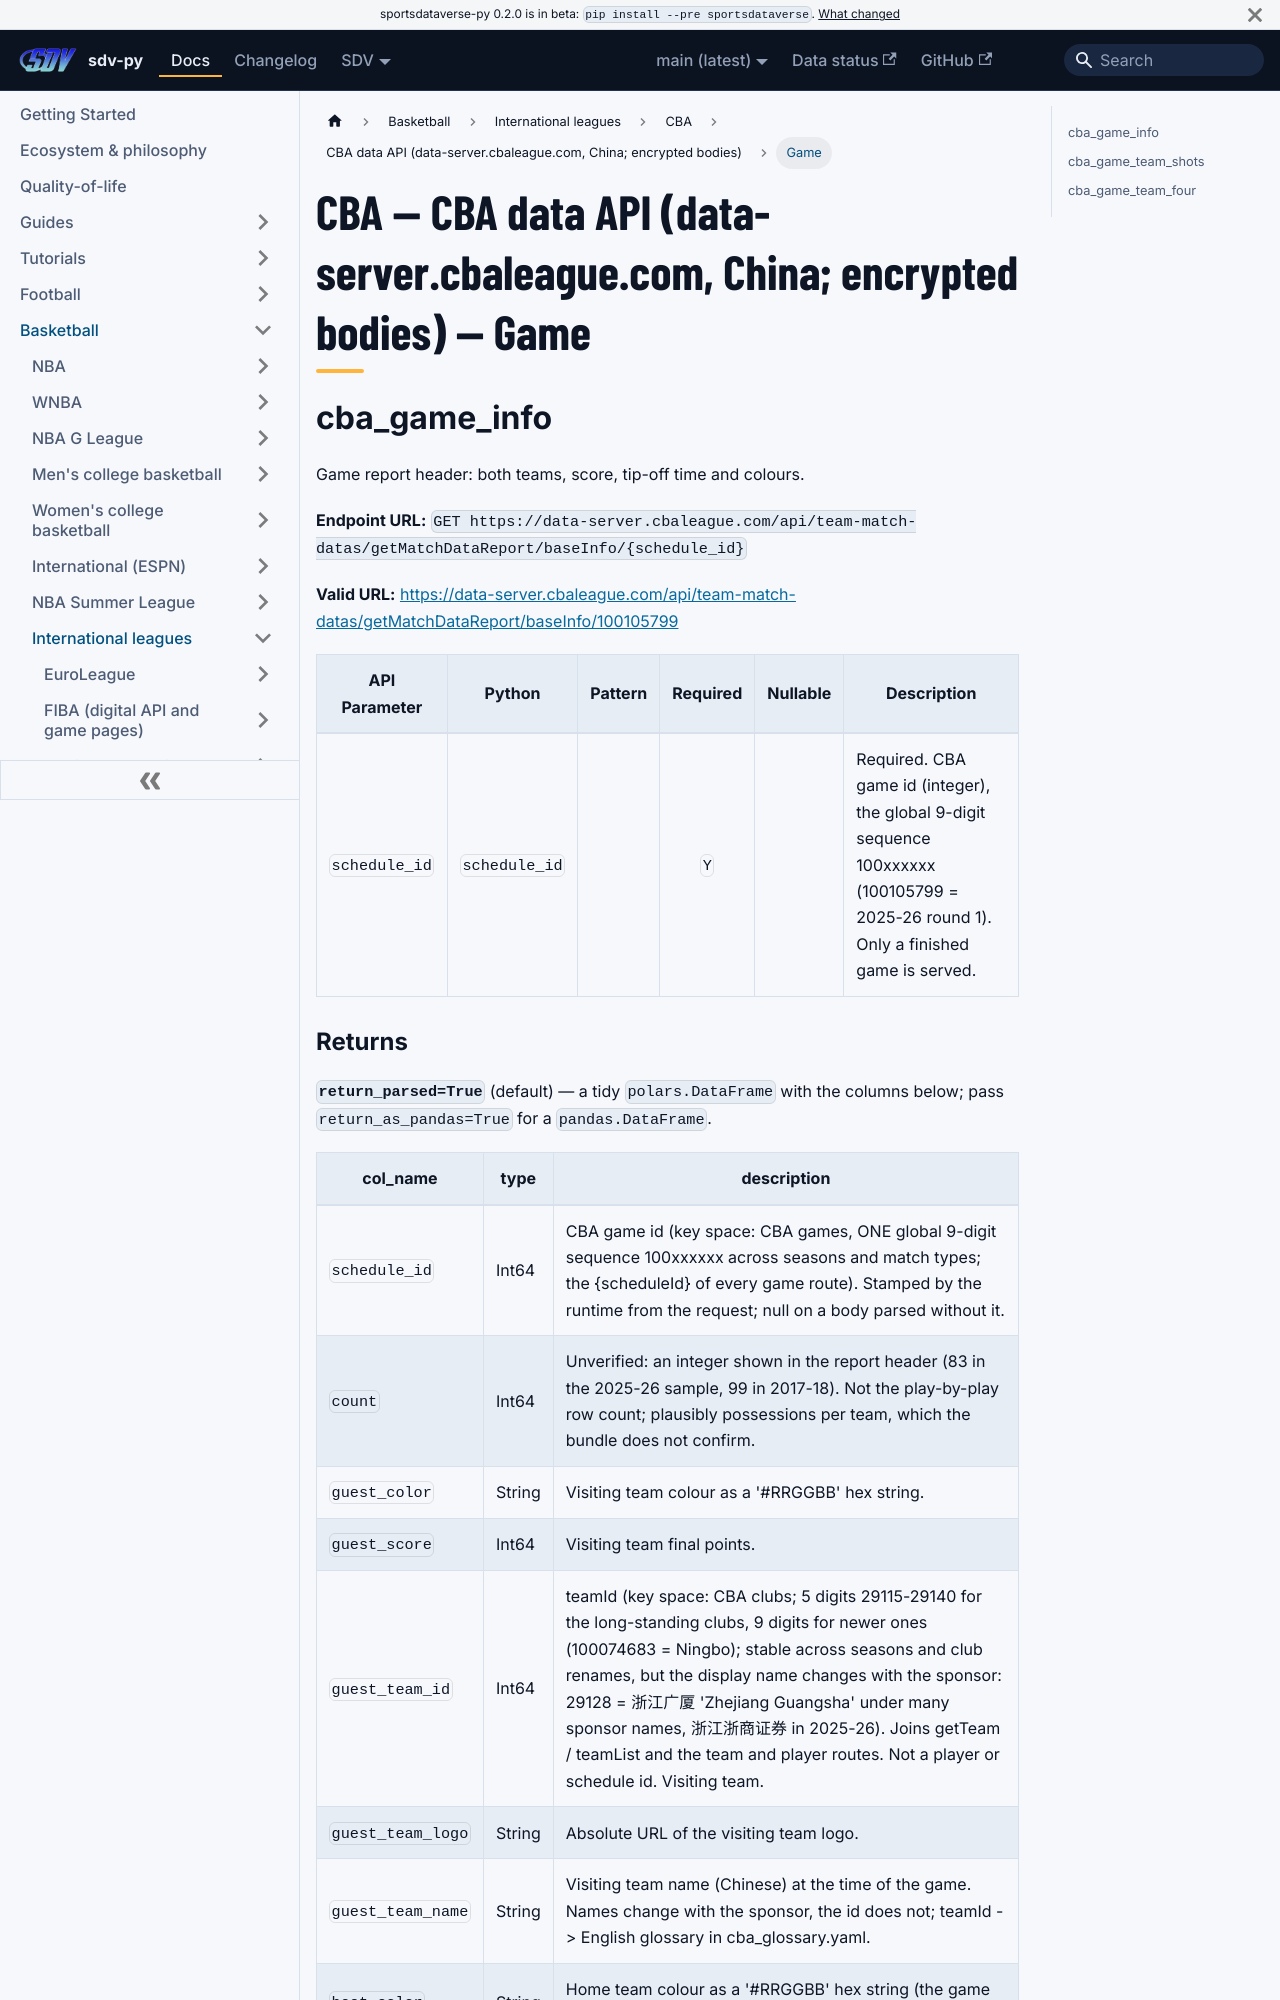

repository: sportsdataverse/sportsdataverse-py · page: docs/cba/reference/cba/game/index.html · generator: docusaurus

---
title: "CBA — CBA data API (data-server.cbaleague.com, China; encrypted bodies) — Game"
sidebar_label: "Game"
sidebar_position: 1
description: "CBA — CBA data API (data-server.cbaleague.com, China; encrypted bodies) — Game — function reference in sdv-py, the SportsDataverse Python package."
toc_max_heading_level: 2
---
# CBA — CBA data API (data-server.cbaleague.com, China; encrypted bodies) — Game

## cba_game_info

Game report header: both teams, score, tip-off time and colours.

**Endpoint URL:** `GET https://data-server.cbaleague.com/api/team-match-datas/getMatchDataReport/baseInfo/{schedule_id}`

**Valid URL:** [https://data-server.cbaleague.com/api/team-match-datas/getMatchDataReport/baseInfo/100105799](https://data-server.cbaleague.com/api/team-match-datas/getMatchDataReport/baseInfo/100105799)

| API Parameter | Python | Pattern | Required | Nullable | Description |
|---|---|:---:|:---:|:---:|---|
| `schedule_id` | `schedule_id` |  | `Y` |  | Required. CBA game id (integer), the global 9-digit sequence 100xxxxxx (100105799 = 2025-26 round 1). Only a finished game is served. |
